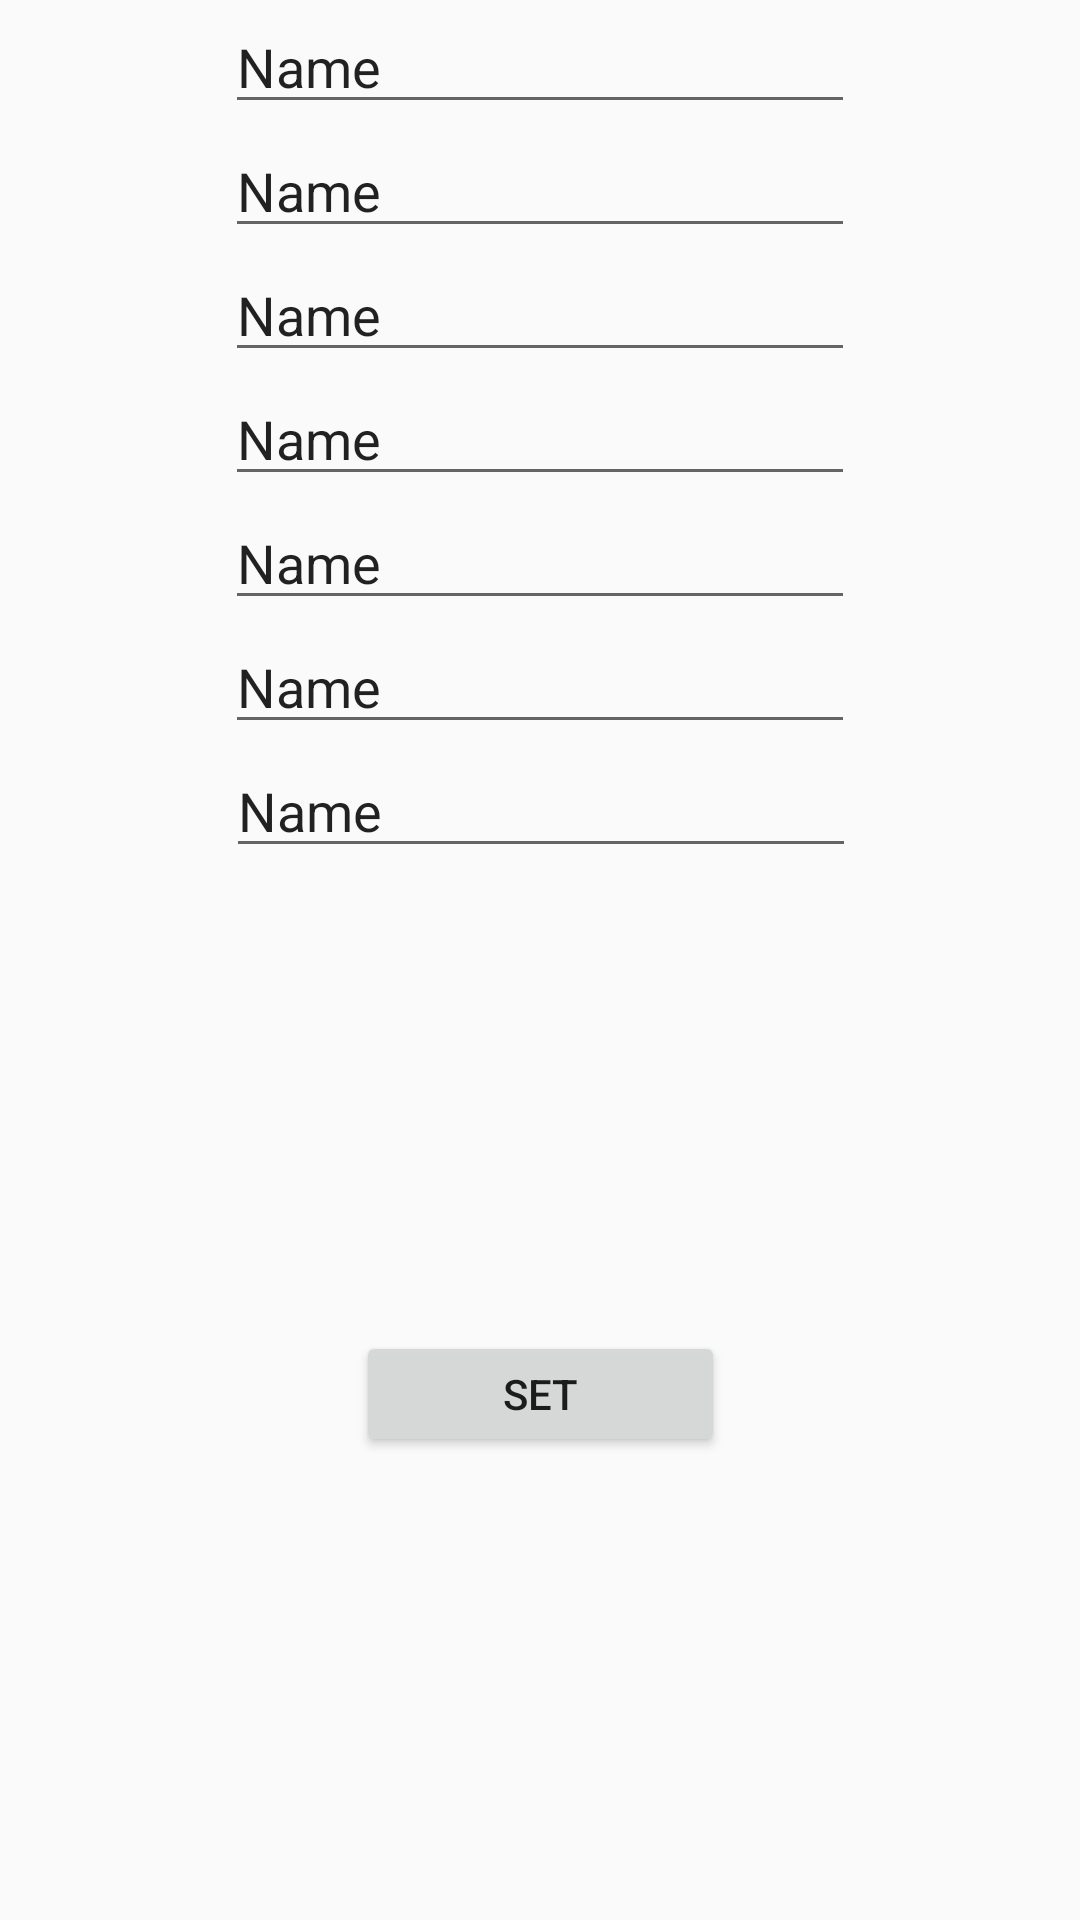

Here is an Android app screen rendered from its layout file. Give the layout XML and the strings, colors and styles it references.
<!-- AndroidManifest.xml: application theme AppTheme -->
<!-- res/layout/activity_phone_add.xml -->
<?xml version="1.0" encoding="utf-8"?>
<android.support.constraint.ConstraintLayout xmlns:android="http://schemas.android.com/apk/res/android"
    xmlns:app="http://schemas.android.com/apk/res-auto"
    xmlns:tools="http://schemas.android.com/tools"
    android:layout_width="match_parent"
    android:layout_height="match_parent"
    tools:context=".PhoneAdd">

    <EditText
        android:id="@+id/TextName"
        android:layout_width="wrap_content"
        android:layout_height="wrap_content"
        android:ems="10"
        android:inputType="textPersonName"
        android:text="Name"
        app:layout_constraintBottom_toTopOf="@+id/TextModel"
        app:layout_constraintEnd_toEndOf="parent"
        app:layout_constraintStart_toStartOf="parent"
        app:layout_constraintTop_toTopOf="parent"
        app:layout_constraintVertical_chainStyle="spread_inside" />

    <EditText
        android:id="@+id/TextModel"
        android:layout_width="wrap_content"
        android:layout_height="wrap_content"
        android:ems="10"
        android:inputType="textPersonName"
        android:text="Name"
        app:layout_constraintBottom_toTopOf="@+id/TextProcessor"
        app:layout_constraintEnd_toEndOf="parent"
        app:layout_constraintStart_toStartOf="parent"
        app:layout_constraintTop_toBottomOf="@+id/TextName" />

    <EditText
        android:id="@+id/TextProcessor"
        android:layout_width="wrap_content"
        android:layout_height="wrap_content"
        android:ems="10"
        android:inputType="textPersonName"
        android:text="Name"
        app:layout_constraintBottom_toTopOf="@+id/TextRam"
        app:layout_constraintEnd_toEndOf="parent"
        app:layout_constraintStart_toStartOf="parent"
        app:layout_constraintTop_toBottomOf="@+id/TextModel" />

    <EditText
        android:id="@+id/TextRam"
        android:layout_width="wrap_content"
        android:layout_height="wrap_content"
        android:ems="10"
        android:inputType="textPersonName"
        android:text="Name"
        app:layout_constraintBottom_toTopOf="@+id/TextGraphicscore"
        app:layout_constraintEnd_toEndOf="parent"
        app:layout_constraintStart_toStartOf="parent"
        app:layout_constraintTop_toBottomOf="@+id/TextProcessor" />

    <EditText
        android:id="@+id/TextGraphicscore"
        android:layout_width="wrap_content"
        android:layout_height="wrap_content"
        android:ems="10"
        android:inputType="textPersonName"
        android:text="Name"
        app:layout_constraintBottom_toTopOf="@+id/TextBattery"
        app:layout_constraintEnd_toEndOf="parent"
        app:layout_constraintStart_toStartOf="parent"
        app:layout_constraintTop_toBottomOf="@+id/TextRam" />

    <EditText
        android:id="@+id/TextBattery"
        android:layout_width="wrap_content"
        android:layout_height="wrap_content"
        android:ems="10"
        android:inputType="textPersonName"
        android:text="Name"
        app:layout_constraintEnd_toEndOf="parent"
        app:layout_constraintStart_toStartOf="parent"
        app:layout_constraintTop_toBottomOf="@+id/TextGraphicscore" />

    <EditText
        android:id="@+id/TextCost"
        android:layout_width="wrap_content"
        android:layout_height="wrap_content"
        android:ems="10"
        android:inputType="textPersonName"
        android:text="Name"
        app:layout_constraintEnd_toEndOf="parent"
        app:layout_constraintHorizontal_bias="0.502"
        app:layout_constraintStart_toStartOf="parent"
        app:layout_constraintTop_toBottomOf="@+id/TextBattery" />

    <Button
        android:id="@+id/btnSet"
        android:layout_width="123dp"
        android:layout_height="42dp"
        android:text="Set"
        app:layout_constraintBottom_toBottomOf="parent"
        app:layout_constraintEnd_toEndOf="parent"
        app:layout_constraintStart_toStartOf="parent"
        app:layout_constraintTop_toBottomOf="@+id/TextCost" />
</android.support.constraint.ConstraintLayout>
<!-- resources referenced by this layout -->
<resources>
  <style name="AppTheme" parent="Theme.AppCompat.Light.DarkActionBar">
          
          <item name="colorPrimary">@color/colorPrimary</item>
          <item name="colorPrimaryDark">@color/colorPrimaryDark</item>
          <item name="colorAccent">@color/colorAccent</item>
      </style>
  <!-- not gathered from this repository: default colours our renderer supplied (Android Studio template values) -->
  <color name="colorPrimary">#FF6200EE</color>
  <color name="colorPrimaryDark">#FF3700B3</color>
  <color name="colorAccent">#FF03DAC5</color>
</resources>
